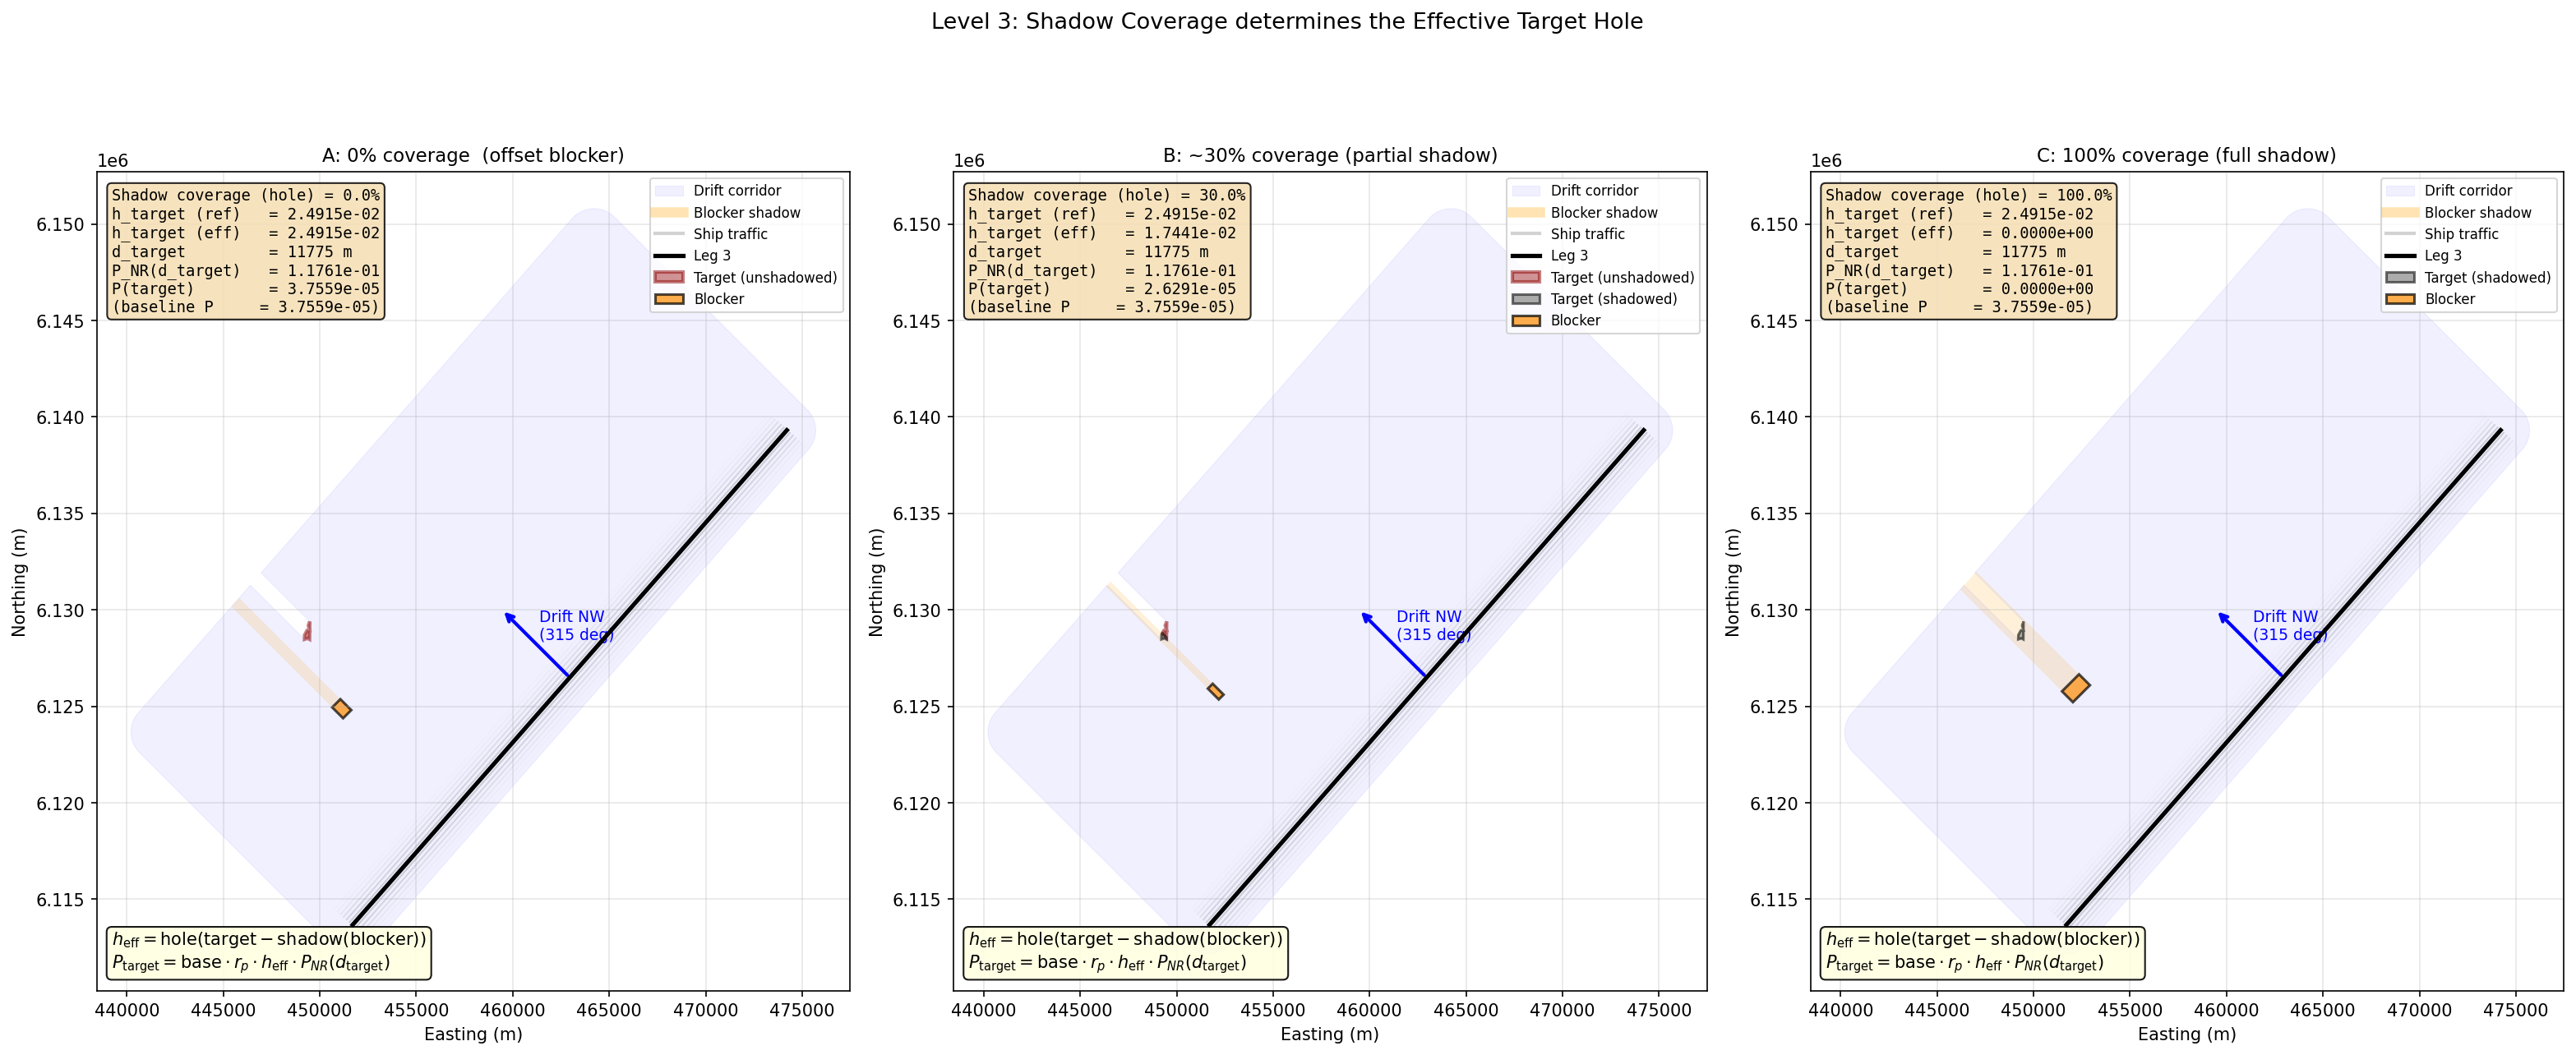

The Python source for this figure:
"""
Level 3: Drifting Grounding with a Blocking Polygon (Shadow Coverage)
=====================================================================

Building on Level 2, this example demonstrates how an upstream obstacle
SHADOWS a grounding polygon in OMRAT's drift model.  The shadow is purely
GEOMETRIC -- it is not a multiplicative 'remaining' factor carried from
one obstacle to the next.  A blocker simply prevents drifting ships from
reaching the portion of the target that lies within the blocker's shadow.

Algorithm
---------
1. Compute the blocker's shadow polygon:  sweep the blocker along the
   drift direction (quad-sweep algorithm, same as used by OMRAT's drift
   corridor clipping).

2. Split the target into an unshadowed part and a shadowed part:
        target_unshadowed = target - blocker_shadow
        target_shadowed   = target - target_unshadowed

3. The effective probability hole for the target is the analytical hole
   of its unshadowed subregion only:
        h_target_eff = hole(target_unshadowed)

   Equivalently:
        shadow_coverage = 1 - h_target_eff / h_target
        h_target_eff    = h_target * (1 - shadow_coverage)

4. The grounding probability for the target becomes

        P(target) = base * r_p * h_target_eff * P_NR(d_target)

   with NO multiplicative 'remaining' factor from the blocker.  The
   blocker only changes the target's effective hole.

Three shadow-coverage scenarios are computed on the SAME target polygon
(BD5A4C46, 12 m, 8-vertex shape from levels 1-2):

    Scenario A -- 0% coverage
        Blocker offset laterally so its shadow misses the target entirely.

    Scenario B -- ~30% coverage
        Blocker sized and placed so ~30% of the target falls in its shadow.

    Scenario C -- 100% coverage
        Blocker wider than the target on the cross-drift axis and placed
        directly upstream; the target lies entirely in its shadow.

All values printed below come directly from OMRAT's actual functions:
compute_probability_analytical(), edge_average_distance_m(),
get_not_repaired().
"""

import sys
import os
sys.path.insert(0, os.path.abspath(os.path.join(os.path.dirname(__file__), '..', '..')))

import numpy as np
import matplotlib.pyplot as plt
from shapely.geometry import LineString, Polygon, Point, box, MultiPolygon
from shapely.affinity import translate as _translate
from shapely.ops import unary_union as _unary_union
from scipy import stats
import pyproj

from drifting.engine import (
    LegState, DriftConfig,
    compass_to_math_deg,
    build_directional_corridor,
    edge_average_distance_m,
    directional_distance_to_point_from_offset_leg,
)
from compute.basic_equations import get_not_repaired
from geometries.analytical_probability import (
    compute_probability_analytical,
    _extract_polygon_rings,
)


# =============================================================================
# 1. GEOMETRY SETUP (same as Level 1/2)
# =============================================================================

proj_wgs84 = pyproj.CRS("EPSG:4326")
proj_utm = pyproj.CRS("EPSG:32633")
transformer = pyproj.Transformer.from_crs(proj_wgs84, proj_utm, always_xy=True)

def to_utm(lon, lat):
    return transformer.transform(lon, lat)

# Leg 3
leg3_start = to_utm(14.24187, 55.16728)
leg3_end = to_utm(14.59271, 55.39937)
leg3_line = LineString([leg3_start, leg3_end])

# Target polygon (same 8-vertex shape as L1/L2)
target_vertices_lonlat = [
    (14.20417, 55.30833),
    (14.20300, 55.30650),
    (14.20417, 55.30417),
    (14.20200, 55.30417),
    (14.20000, 55.30200),
    (14.20000, 55.30000),
    (14.20250, 55.30050),
    (14.20417, 55.30000),
    (14.20417, 55.30833),
]
target_utm = [to_utm(lon, lat) for lon, lat in target_vertices_lonlat]
target_polygon = Polygon(target_utm)

# =============================================================================
# 2. PARAMETERS
# =============================================================================

ship_draught = 14.27
ship_speed_kts = 12.5
ship_freq = 610
drift_speed_kts = 1.94
drift_speed_ms = drift_speed_kts * 1852 / 3600     # 0.998 m/s
blackout_rate = 1.0
blackout_per_hour = blackout_rate / (365.25 * 24)
rose_prob = 1.0 / 8.0
lateral_sigma = 500.0
reach_distance = 50000.0
drift_direction = 315                               # NW

repair_data = {'use_lognormal': 1, 'std': 1.0, 'loc': 0.0, 'scale': 1.0}

cfg = DriftConfig(reach_distance_m=reach_distance, corridor_sigma_multiplier=3.0)
leg_state = LegState(leg_id="LEG_3", line=leg3_line,
                      mean_offset_m=0.0, lateral_sigma_m=lateral_sigma)

math_deg = compass_to_math_deg(drift_direction)
angle_rad = np.radians(math_deg)
drift_vec_unit = np.array([np.cos(angle_rad), np.sin(angle_rad)])
cross_drift_vec = np.array([-drift_vec_unit[1], drift_vec_unit[0]])
drift_ux, drift_uy = drift_vec_unit[0], drift_vec_unit[1]

print("=" * 80)
print("LEVEL 3: Drifting Grounding with a Blocking Polygon (Shadow Coverage)")
print("=" * 80)
print()
print("PARAMETERS:")
print(f"  Leg length L            = {leg3_line.length:.1f} m")
print(f"  Ship speed V            = {ship_speed_kts} kts")
print(f"  Frequency f             = {ship_freq} ships/year")
print(f"  Drift speed V_drift     = {drift_speed_kts} kts ({drift_speed_ms:.3f} m/s)")
print(f"  Blackout rate lambda_bo = {blackout_rate}/year ({blackout_per_hour:.4e}/hour)")
print(f"  Rose probability r_p    = {rose_prob:.4f} (uniform)")
print(f"  Lateral sigma           = {lateral_sigma} m")
print(f"  Drift direction         = {drift_direction} deg compass ({math_deg:.0f} deg math)")
print(f"  Drift vector            = ({drift_ux:.4f}, {drift_uy:.4f})")
print(f"  Reach distance          = {reach_distance:.0f} m")
print()

# =============================================================================
# 3. ANALYTICAL HOLE HELPER AND QUAD-SWEEP SHADOW HELPER
# =============================================================================

leg_coords = np.array(leg3_line.coords)
leg_start_np = leg_coords[0]
leg_vec = leg_coords[-1] - leg_coords[0]
leg_len = leg3_line.length
leg_dir = leg_vec / leg_len
perp_dir = np.array([-leg_dir[1], leg_dir[0]])

lateral_dist = stats.norm(0, lateral_sigma)
lateral_range = 5.0 * lateral_sigma

def compute_hole(geom):
    """Analytical probability hole for any Polygon or MultiPolygon geom."""
    if geom is None or geom.is_empty:
        return 0.0
    rings = _extract_polygon_rings(geom)
    if not rings:
        return 0.0
    return compute_probability_analytical(
        leg_start=leg_start_np, leg_vec=leg_vec, perp_dir=perp_dir,
        drift_vec=drift_vec_unit, distance=reach_distance,
        lateral_range=lateral_range, polygon_rings=rings,
        dists=[lateral_dist], weights=np.array([1.0]), n_slices=400,
    )

def build_quad_shadow(poly, extrude_length):
    """Quad-sweep shadow: sweep each polygon edge along the drift direction."""
    far = _translate(poly, xoff=drift_ux * extrude_length,
                     yoff=drift_uy * extrude_length)
    orig = list(poly.exterior.coords)[:-1]
    far_c = list(far.exterior.coords)[:-1]
    quads = []
    for qi in range(len(orig)):
        qj = (qi + 1) % len(orig)
        q = Polygon([orig[qi], orig[qj], far_c[qj], far_c[qi]])
        if q.is_valid and q.area > 0:
            quads.append(q)
    return _unary_union([poly, far] + quads)

# =============================================================================
# 4. TARGET HOLE (reference value) AND DISTANCE
# =============================================================================

target_hole = compute_hole(target_polygon)

target_vertices = list(target_polygon.exterior.coords)[:-1]
target_dists = [directional_distance_to_point_from_offset_leg(
                    leg_state, drift_direction, Point(v))
                for v in target_vertices]
target_dists = [d for d in target_dists if d is not None]
d_target = float(np.mean(target_dists))
p_nr_target = get_not_repaired(repair_data, drift_speed_ms, d_target)

print("TARGET POLYGON (no blocker):")
print(f"  Reference hole  h_target = {target_hole:.6e}")
print(f"  Mean distance   d_target = {d_target:.1f} m")
print(f"  P_NR(d_target)           = {p_nr_target:.6e}")
print()

# =============================================================================
# 5. CONSTRUCT THE THREE BLOCKERS AT 0%, 30%, 100% SHADOW COVERAGE
# =============================================================================

def cross_drift_interval(poly_coords):
    projs = [np.dot(np.array(pt), cross_drift_vec) for pt in poly_coords]
    return min(projs), max(projs)

target_cd_lo, target_cd_hi = cross_drift_interval(target_vertices)
target_cd_center = 0.5 * (target_cd_lo + target_cd_hi)
target_cd_width = target_cd_hi - target_cd_lo
target_centroid = np.array([target_polygon.centroid.x, target_polygon.centroid.y])

# Common along-drift placement for the blocker: 4 km upstream of the target
blocker_center_along = target_centroid - 4000.0 * drift_vec_unit
blocker_half_along = 400.0   # 800 m deep in drift direction

# Compute shadow polygons (quad-sweep).  Extrude at least target_distance + 5 km.
extrude_len = d_target + 5000.0

def make_blocker(center_cross_offset_m, half_cross_m):
    """Rectangular blocker aligned to the drift axis."""
    center_pt = blocker_center_along + center_cross_offset_m * cross_drift_vec
    cx = half_cross_m * cross_drift_vec
    ay = blocker_half_along * drift_vec_unit
    coords = [
        tuple(center_pt - cx - ay),
        tuple(center_pt + cx - ay),
        tuple(center_pt + cx + ay),
        tuple(center_pt - cx + ay),
        tuple(center_pt - cx - ay),
    ]
    return coords, Polygon(coords)

# Scenario A -- 0% coverage: blocker shifted WELL clear of target on cross-drift
blocker_A_offset = +1500.0   # meters along the cross-drift axis from target center
blocker_A_half_cross = 300.0
blocker_A_utm, blocker_A_poly = make_blocker(blocker_A_offset, blocker_A_half_cross)

# Scenario B -- ~30% hole coverage.  Find a blocker cross-drift half-width
# that yields ~30% hole coverage by a small search.  The blocker sits on one
# side of the target's cross-drift interval so the shadow covers a band of
# one edge rather than straddling the centre.
def _coverage_for_half(half_cross_m):
    cx_offset = (target_cd_hi - half_cross_m) - target_cd_center
    _, poly = make_blocker(cx_offset, half_cross_m)
    sh = build_quad_shadow(poly, extrude_len)
    unshadow = target_polygon.difference(sh)
    h = compute_hole(unshadow)
    return 1.0 - h / target_hole if target_hole > 0 else 0.0

# Binary search for the half-width that gives ~30% coverage
lo, hi = 50.0, target_cd_width
best_half = 0.5 * 0.5 * target_cd_width
for _ in range(30):
    mid = 0.5 * (lo + hi)
    cov = _coverage_for_half(mid)
    if cov < 0.30:
        lo = mid
    else:
        hi = mid
    best_half = mid
blocker_B_half_cross = best_half
blocker_B_center_cross = (target_cd_hi - blocker_B_half_cross) - target_cd_center
blocker_B_utm, blocker_B_poly = make_blocker(blocker_B_center_cross, blocker_B_half_cross)

# Scenario C -- 100% coverage: blocker wider than target
blocker_C_half_cross = 0.5 * target_cd_width + 200.0
blocker_C_utm, blocker_C_poly = make_blocker(0.0, blocker_C_half_cross)

shadow_A = build_quad_shadow(blocker_A_poly, extrude_len)
shadow_B = build_quad_shadow(blocker_B_poly, extrude_len)
shadow_C = build_quad_shadow(blocker_C_poly, extrude_len)

# =============================================================================
# 6. EFFECTIVE TARGET HOLE PER SCENARIO
# =============================================================================

def scenario_stats(name, blocker_poly, shadow_poly):
    target_unshadowed = target_polygon.difference(shadow_poly)
    target_shadowed = target_polygon.intersection(shadow_poly)
    area_total = target_polygon.area
    area_shadowed = target_shadowed.area if not target_shadowed.is_empty else 0.0
    coverage_area = area_shadowed / area_total if area_total > 0 else 0.0

    h_unshadowed = compute_hole(target_unshadowed)
    coverage_hole = 1.0 - (h_unshadowed / target_hole) if target_hole > 0 else 0.0
    P_target = base * rose_prob * h_unshadowed * p_nr_target

    # Blocker's own grounding (if it is a grounding hazard) -- informational only.
    h_blocker = compute_hole(blocker_poly)
    blocker_verts = list(blocker_poly.exterior.coords)[:-1]
    blocker_dists = [directional_distance_to_point_from_offset_leg(
                          leg_state, drift_direction, Point(v))
                      for v in blocker_verts]
    blocker_dists = [d for d in blocker_dists if d is not None]
    d_blocker = float(np.mean(blocker_dists)) if blocker_dists else 0.0
    p_nr_blocker = get_not_repaired(repair_data, drift_speed_ms, d_blocker)
    P_blocker = base * rose_prob * h_blocker * p_nr_blocker

    return {
        'name': name,
        'blocker_poly': blocker_poly,
        'shadow_poly': shadow_poly,
        'target_unshadowed': target_unshadowed,
        'target_shadowed': target_shadowed,
        'coverage_area': coverage_area,
        'coverage_hole': coverage_hole,
        'h_target_unshadowed': h_unshadowed,
        'P_target': P_target,
        'h_blocker': h_blocker,
        'd_blocker': d_blocker,
        'p_nr_blocker': p_nr_blocker,
        'P_blocker': P_blocker,
    }

# Base exposure factor (same for every scenario)
hours_present = (leg_len / (ship_speed_kts * 1852)) * ship_freq
base = hours_present * blackout_per_hour

print("EXPOSURE BASE:")
print(f"  hours_present = L / (V * 1852) * f = {leg_len:.1f} / ({ship_speed_kts} * 1852) * {ship_freq}")
print(f"                = {hours_present:.4f} hours/year")
print(f"  base          = hours_present * blackout_per_hour = {hours_present:.4f} * {blackout_per_hour:.4e}")
print(f"                = {base:.6e}")
print()

# Baseline (no blocker)
P_target_baseline = base * rose_prob * target_hole * p_nr_target
print("BASELINE (no blocker):")
print(f"  P(target) = base * r_p * h_target * P_NR(d_target)")
print(f"            = {base:.4e} * {rose_prob} * {target_hole:.4e} * {p_nr_target:.4e}")
print(f"            = {P_target_baseline:.6e}")
print()

scenarios = [
    scenario_stats("A: 0% coverage  (offset blocker)",  blocker_A_poly, shadow_A),
    scenario_stats("B: ~30% coverage (partial shadow)", blocker_B_poly, shadow_B),
    scenario_stats("C: 100% coverage (full shadow)",    blocker_C_poly, shadow_C),
]

print("SHADOW COVERAGE AND EFFECTIVE TARGET HOLE:")
print("-" * 80)
print(f"  {'Scenario':<36} {'cov(area)':>10} {'cov(hole)':>10} {'h_eff':>12} {'P(target)':>12}")
for s in scenarios:
    print(f"  {s['name']:<36} {s['coverage_area']*100:>9.1f}% {s['coverage_hole']*100:>9.1f}% "
          f"{s['h_target_unshadowed']:>12.4e} {s['P_target']:>12.4e}")
print()
print("  Notes:")
print("    cov(area) = geometric area fraction of the target inside the blocker shadow.")
print("    cov(hole) = 1 - h(unshadowed) / h(target)  -- fraction of the probability")
print("                hole removed by the shadow.  This is the meaningful coverage")
print("                figure because the lateral PDF weights different parts of the")
print("                target differently, so area and hole coverage usually differ.")
print()

print("PER-SCENARIO DETAIL:")
print("-" * 80)
for s in scenarios:
    print(f"  {s['name']}")
    print(f"    blocker hole       h_blocker   = {s['h_blocker']:.6e}")
    print(f"    blocker distance   d_blocker   = {s['d_blocker']:.1f} m")
    print(f"    blocker P_NR                    = {s['p_nr_blocker']:.6e}")
    print(f"    blocker contribution P_blocker = {s['P_blocker']:.6e}")
    print(f"    target effective hole h_eff     = {s['h_target_unshadowed']:.6e}")
    print(f"    target coverage (hole fraction) = {s['coverage_hole']*100:.2f}%")
    print(f"    target contribution  P(target) = base * r_p * h_eff * P_NR(d_target)")
    print(f"                                    = {base:.4e} * {rose_prob} * "
          f"{s['h_target_unshadowed']:.4e} * {p_nr_target:.4e}")
    print(f"                                    = {s['P_target']:.6e}")
    print()

# =============================================================================
# 7. FIGURE: 3 scenarios side-by-side
# =============================================================================

fig, axes = plt.subplots(1, 3, figsize=(21, 9))

def draw_geom(ax_obj, geom, alpha, fc, ec, lw, label=None):
    if geom.is_empty:
        return
    if geom.geom_type == 'Polygon':
        ax_obj.fill(*geom.exterior.xy, alpha=alpha, fc=fc, ec=ec, lw=lw, label=label)
        for interior in geom.interiors:
            ax_obj.fill(*interior.xy, fc='white', ec='darkred', lw=1)
    elif geom.geom_type == 'MultiPolygon':
        first = True
        for g in geom.geoms:
            ax_obj.fill(*g.exterior.xy, alpha=alpha, fc=fc, ec=ec, lw=lw,
                        label=label if first else None)
            for interior in g.interiors:
                ax_obj.fill(*interior.xy, fc='white', ec='darkred', lw=1)
            first = False

for ax, s in zip(axes, scenarios):
    # Corridor for display
    max_dist = d_target
    cfg_disp = DriftConfig(reach_distance_m=1.2 * max_dist, corridor_sigma_multiplier=3.0)
    corridor_display = build_directional_corridor(leg_state, drift_direction, cfg_disp)

    # Corridor minus target (show target as hole in corridor)
    t_shadow_display = build_quad_shadow(target_polygon, extrude_len)
    corridor_with_t_hole = corridor_display.difference(t_shadow_display)
    draw_geom(ax, corridor_with_t_hole, 0.06, 'blue', 'blue', 0.5, 'Drift corridor')

    # Blocker's own shadow (visible as an orange band behind the blocker).
    block_shadow_visible = corridor_display.intersection(s['shadow_poly']).difference(s['blocker_poly'])
    draw_geom(ax, block_shadow_visible, 0.15, 'orange', 'none', 0)
    if not block_shadow_visible.is_empty:
        ax.plot([], [], color='orange', lw=6, alpha=0.3, label='Blocker shadow')

    # Traffic lines
    n_lines = 13
    max_offset = 2.5 * lateral_sigma
    offsets = np.linspace(-max_offset, max_offset, n_lines)
    weights = stats.norm(0, lateral_sigma).pdf(offsets)
    weights = weights / weights.max()
    for off, w in zip(offsets, weights):
        shifted = leg3_line.parallel_offset(off, 'left')
        if shifted.geom_type == 'LineString' and not shifted.is_empty:
            ax.plot(*shifted.xy, color='gray', lw=1, alpha=float(w) * 0.35, zorder=3)
    ax.plot([], [], color='gray', lw=2, alpha=0.35, label='Ship traffic')

    # Leg
    ax.plot(*leg3_line.xy, 'k-', linewidth=2.5, label='Leg 3', zorder=5)

    # Target polygon: draw the unshadowed part in brown, the shadowed part in gray
    draw_geom(ax, s['target_unshadowed'], 0.50, 'brown', 'darkred', 2, 'Target (unshadowed)')
    if not s['target_shadowed'].is_empty:
        draw_geom(ax, s['target_shadowed'], 0.55, 'dimgray', 'black', 1.5, 'Target (shadowed)')

    # Blocker polygon
    bx = [c[0] for c in s['blocker_poly'].exterior.coords]
    by = [c[1] for c in s['blocker_poly'].exterior.coords]
    ax.fill(bx, by, alpha=0.7, fc='darkorange', ec='k', lw=1.5, label='Blocker')

    # Drift arrow
    center = leg3_line.centroid
    dx = 5000 * drift_ux
    dy = 5000 * drift_uy
    ax.annotate('', xy=(center.x + dx, center.y + dy),
                xytext=(center.x, center.y),
                arrowprops=dict(arrowstyle='->', color='blue', lw=2))
    ax.text(center.x + dx * 0.5 + 200, center.y + dy * 0.5 + 200,
            f'Drift NW\n(315 deg)', color='blue', fontsize=9)

    # Summary box
    txt = (
        f"Shadow coverage (hole) = {s['coverage_hole']*100:.1f}%\n"
        f"h_target (ref)   = {target_hole:.4e}\n"
        f"h_target (eff)   = {s['h_target_unshadowed']:.4e}\n"
        f"d_target         = {d_target:.0f} m\n"
        f"P_NR(d_target)   = {p_nr_target:.4e}\n"
        f"P(target)        = {s['P_target']:.4e}\n"
        f"(baseline P     = {P_target_baseline:.4e})"
    )
    ax.text(0.02, 0.98, txt, transform=ax.transAxes, fontsize=9,
            verticalalignment='top',
            bbox=dict(boxstyle='round', fc='wheat', alpha=0.85),
            family='monospace')

    # Formula box
    formula = (
        r"$h_{\mathrm{eff}} = \mathrm{hole}(\mathrm{target} - "
        r"\mathrm{shadow}(\mathrm{blocker}))$" "\n"
        r"$P_{\mathrm{target}} = \mathrm{base}\cdot r_p\cdot "
        r"h_{\mathrm{eff}}\cdot P_{NR}(d_{\mathrm{target}})$"
    )
    ax.text(0.02, 0.02, formula, transform=ax.transAxes, fontsize=10,
            verticalalignment='bottom',
            bbox=dict(boxstyle='round', fc='lightyellow', alpha=0.9))

    ax.set_title(s['name'], fontsize=11)
    ax.legend(loc='upper right', fontsize=8)
    ax.set_aspect('equal')
    ax.grid(True, alpha=0.3)
    ax.set_xlabel('Easting (m)')
    ax.set_ylabel('Northing (m)')

plt.suptitle('Level 3: Shadow Coverage determines the Effective Target Hole',
             fontsize=13, y=0.995)
plt.tight_layout()
fig_path = os.path.join(os.path.dirname(__file__), 'level_3_blocking_polygon.png')
plt.savefig(fig_path, dpi=150, bbox_inches='tight')
print(f"Figure saved: {fig_path}")
plt.close()

# =============================================================================
# 8. SUMMARY
# =============================================================================

print("SUMMARY")
print("=" * 80)
print(f"  Baseline (no blocker)            : P(target) = {P_target_baseline:.6e}")
for s in scenarios:
    print(f"  {s['name']:<36}: P(target) = {s['P_target']:.6e} "
          f"(coverage {s['coverage_hole']*100:.1f}%)")
print()
print("  Key point: the blocker's effect on the TARGET is determined by the")
print("  fraction of the target's probability hole that falls inside the blocker's")
print("  shadow.  No multiplicative 'remaining' factor is needed -- the blocker")
print("  only removes the rays it physically intercepts.  The blocker may itself")
print("  be a grounding or allision hazard and is accounted for as its own")
print("  obstacle with its own hole and distance.")
